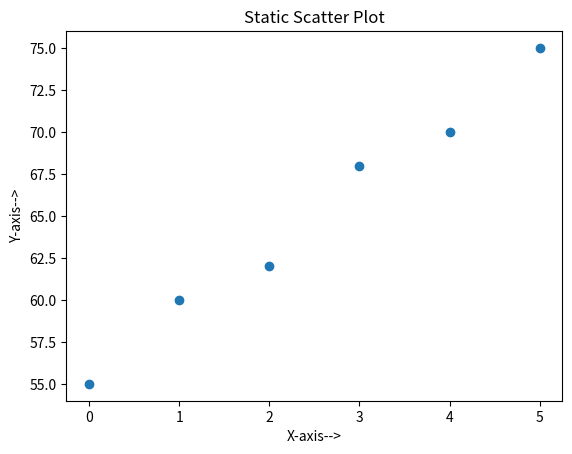

Reproduce this figure in Python.
import matplotlib.pyplot as plt
import numpy as np
x = np.array([0, 1, 2, 3, 4, 5])
y = np.array([55, 60, 62, 68, 70, 75])
plt.scatter(x, y)
plt.title("Static Scatter Plot")
plt.xlabel("X-axis-->")
plt.ylabel("Y-axis-->")
plt.show()
